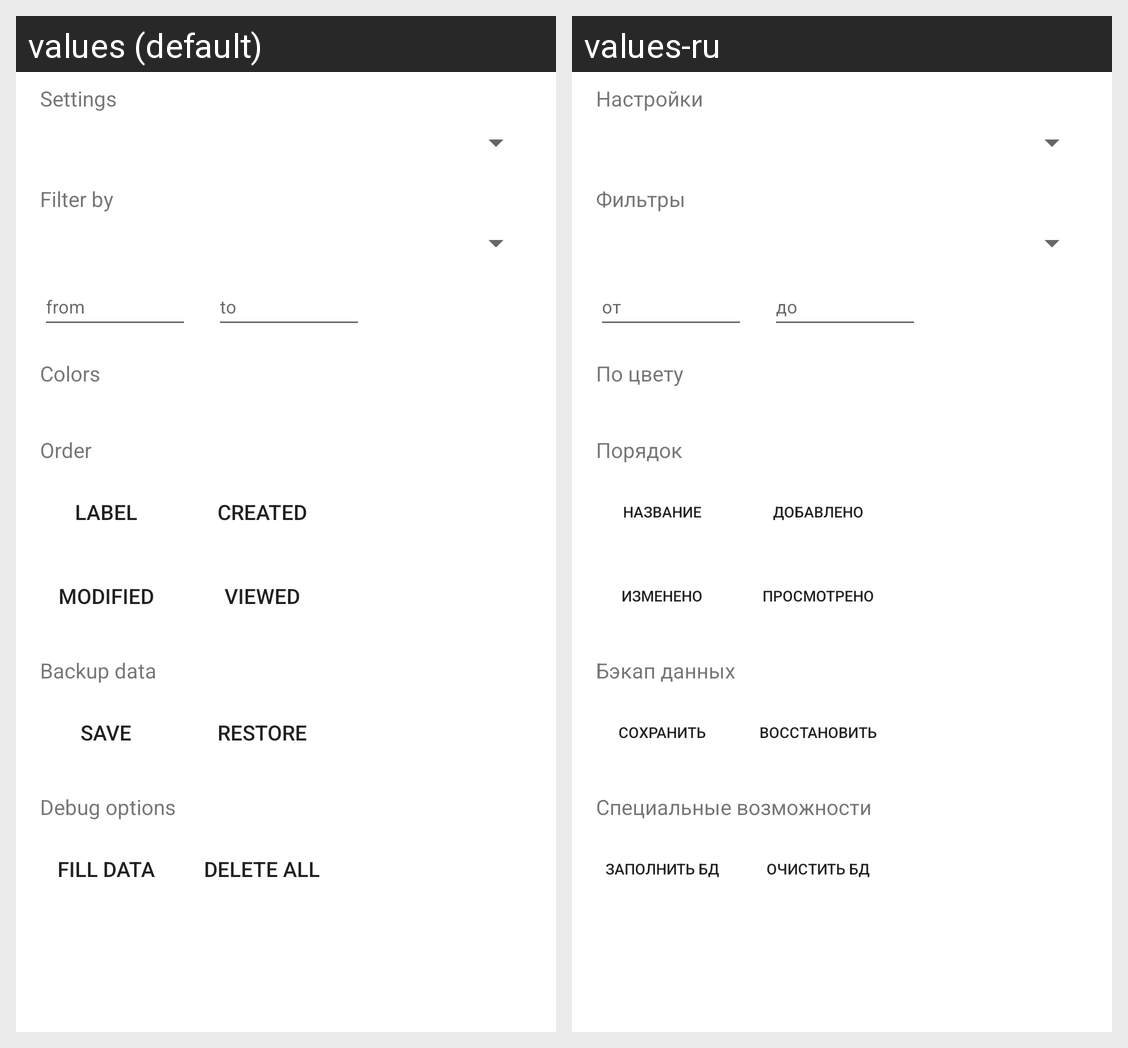

The same Android screen rendered under two of its app's locales, left to right. List the strings drawn on it with the default value and each locale's translation.
Android screen res/layout/drawer_mainlist.xml rendered under 2 locales, left to right: values (default), values-ru. Device: Nexus 5 (rendered at 1080×1920; each locale shown at half size, 540×960, under a caption strip naming it); theme AppTheme.
Strings drawn on this screen, with the default value and each locale's value (text and hints the layout hard-codes, and strings that could not be matched under every locale, appear in the picture but are not listed):

mainlist_drawer_title
  values: Settings
  values-ru: Настройки

mainlist_drawer_filters_title
  values: Filter by
  values-ru: Фильтры

mainlist_drawer_datefrom_hint
  values: from
  values-ru: от

mainlist_drawer_dateto_hint
  values: to
  values-ru: до

mainlist_drawer_color_title
  values: Colors
  values-ru: По цвету

mainlist_drawer_sort_title
  values: Order
  values-ru: Порядок

mainlist_drawer_sort_label
  values: Label
  values-ru: Название

mainlist_drawer_sort_created
  values: Created
  values-ru: Добавлено

mainlist_drawer_sort_modified
  values: Modified
  values-ru: Изменено

mainlist_drawer_sort_viewed
  values: Viewed
  values-ru: Просмотрено

mainlist_drawer_backup_title
  values: Backup data
  values-ru: Бэкап данных

mainlist_drawer_backup_save
  values: Save
  values-ru: Сохранить

mainlist_drawer_backup_restore
  values: Restore
  values-ru: Восстановить

mainlist_drawer_debug_title
  values: Debug options
  values-ru: Специальные возможности

mainlist_drawer_fillplaceholders_title
  values: Fill data
  values-ru: Заполнить БД

mainlist_drawer_deleteall_title
  values: Delete all
  values-ru: Очистить БД
